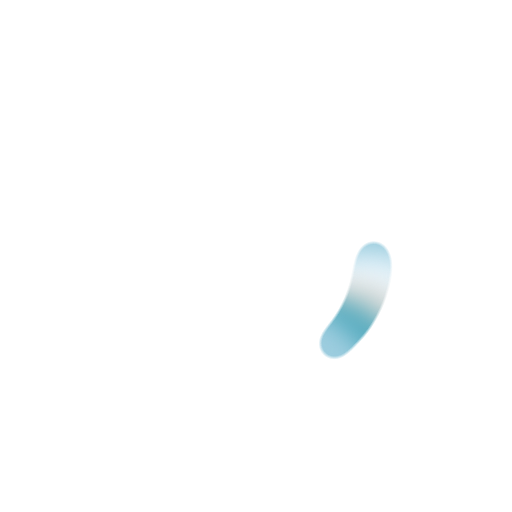
t = 0.00 s
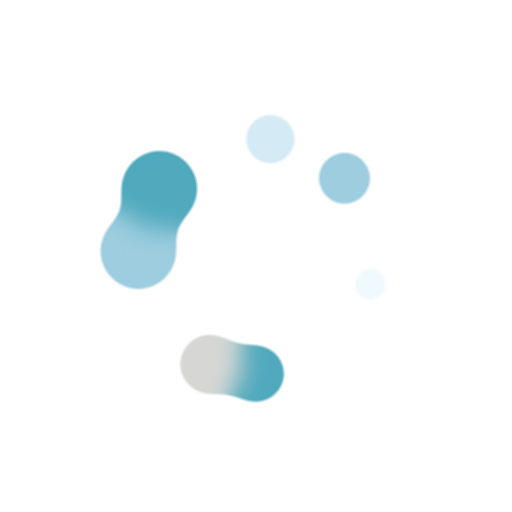
t = 1.67 s
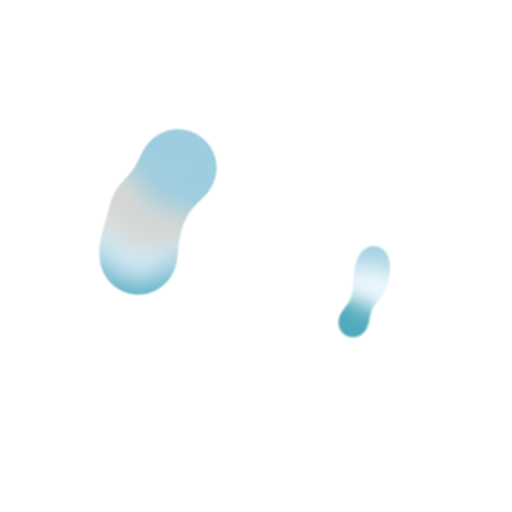
t = 3.33 s
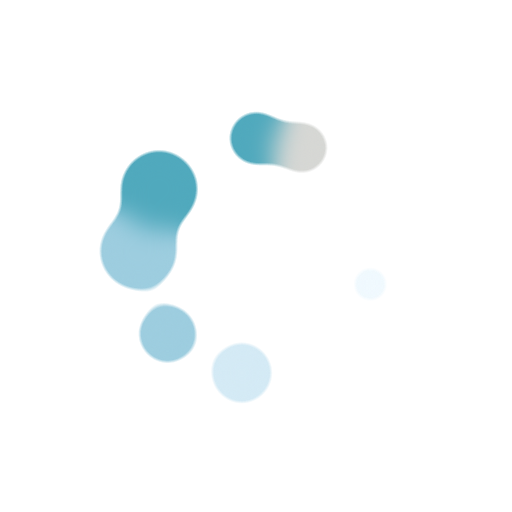
t = 5.00 s

The animated SVG that drew these frames (rendered in a browser with its animation timeline set to each time). Animation: 14 SMIL elements (animate=7,animateTransform=7); one cycle of 6.67 s, repeats indefinitely.

<?xml version="1.0" encoding="utf-8"?>
<svg xmlns="http://www.w3.org/2000/svg" xmlns:xlink="http://www.w3.org/1999/xlink" style="margin: auto; background: none; display: block; shape-rendering: auto;" width="200px" height="200px" viewBox="0 0 100 100" preserveAspectRatio="xMidYMid">
<defs>
  <filter id="ldio-9pqp5he7gp7-filter" x="-100%" y="-100%" width="300%" height="300%" color-interpolation-filters="sRGB">
    <feGaussianBlur in="SourceGraphic" stdDeviation="2.4000000000000004"></feGaussianBlur>
    <feComponentTransfer result="cutoff">
      <feFuncA type="table" tableValues="0 0 0 0 0 0 1 1 1 1 1"></feFuncA>
    </feComponentTransfer>
  </filter>
</defs>
<g filter="url(#ldio-9pqp5he7gp7-filter)"><g transform="translate(50 50)">
<g>
  <circle cx="23" cy="0" r="5" fill="#50a9bd">
    <animate attributeName="r" keyTimes="0;0.5;1" values="3.5999999999999996;8.399999999999999;3.5999999999999996" dur="6.666666666666666s" repeatCount="indefinite" begin="-0.15000000000000005s"></animate>
  </circle>
  <animateTransform attributeName="transform" type="rotate" keyTimes="0;1" values="0;360" dur="6.666666666666666s" repeatCount="indefinite" begin="0s"></animateTransform>
</g>
</g><g transform="translate(50 50)">
<g>
  <circle cx="23" cy="0" r="5" fill="#9dcddf">
    <animate attributeName="r" keyTimes="0;0.5;1" values="3.5999999999999996;8.399999999999999;3.5999999999999996" dur="3.333333333333333s" repeatCount="indefinite" begin="-0.1285714285714286s"></animate>
  </circle>
  <animateTransform attributeName="transform" type="rotate" keyTimes="0;1" values="0;360" dur="3.333333333333333s" repeatCount="indefinite" begin="-0.021428571428571432s"></animateTransform>
</g>
</g><g transform="translate(50 50)">
<g>
  <circle cx="23" cy="0" r="5" fill="#d4eaf5">
    <animate attributeName="r" keyTimes="0;0.5;1" values="3.5999999999999996;8.399999999999999;3.5999999999999996" dur="2.222222222222222s" repeatCount="indefinite" begin="-0.10714285714285716s"></animate>
  </circle>
  <animateTransform attributeName="transform" type="rotate" keyTimes="0;1" values="0;360" dur="2.222222222222222s" repeatCount="indefinite" begin="-0.042857142857142864s"></animateTransform>
</g>
</g><g transform="translate(50 50)">
<g>
  <circle cx="23" cy="0" r="5" fill="#f0f9fe">
    <animate attributeName="r" keyTimes="0;0.5;1" values="3.5999999999999996;8.399999999999999;3.5999999999999996" dur="1.6666666666666665s" repeatCount="indefinite" begin="-0.08571428571428573s"></animate>
  </circle>
  <animateTransform attributeName="transform" type="rotate" keyTimes="0;1" values="0;360" dur="1.6666666666666665s" repeatCount="indefinite" begin="-0.0642857142857143s"></animateTransform>
</g>
</g><g transform="translate(50 50)">
<g>
  <circle cx="23" cy="0" r="5" fill="#d6d7d4">
    <animate attributeName="r" keyTimes="0;0.5;1" values="3.5999999999999996;8.399999999999999;3.5999999999999996" dur="1.333333333333333s" repeatCount="indefinite" begin="-0.0642857142857143s"></animate>
  </circle>
  <animateTransform attributeName="transform" type="rotate" keyTimes="0;1" values="0;360" dur="1.333333333333333s" repeatCount="indefinite" begin="-0.08571428571428573s"></animateTransform>
</g>
</g><g transform="translate(50 50)">
<g>
  <circle cx="23" cy="0" r="5" fill="#50a9bd">
    <animate attributeName="r" keyTimes="0;0.5;1" values="3.5999999999999996;8.399999999999999;3.5999999999999996" dur="1.111111111111111s" repeatCount="indefinite" begin="-0.042857142857142864s"></animate>
  </circle>
  <animateTransform attributeName="transform" type="rotate" keyTimes="0;1" values="0;360" dur="1.111111111111111s" repeatCount="indefinite" begin="-0.10714285714285716s"></animateTransform>
</g>
</g><g transform="translate(50 50)">
<g>
  <circle cx="23" cy="0" r="5" fill="#9dcddf">
    <animate attributeName="r" keyTimes="0;0.5;1" values="3.5999999999999996;8.399999999999999;3.5999999999999996" dur="0.9523809523809521s" repeatCount="indefinite" begin="-0.021428571428571432s"></animate>
  </circle>
  <animateTransform attributeName="transform" type="rotate" keyTimes="0;1" values="0;360" dur="0.9523809523809521s" repeatCount="indefinite" begin="-0.1285714285714286s"></animateTransform>
</g>
</g></g>
<!-- [ldio] generated by https://loading.io/ --></svg>